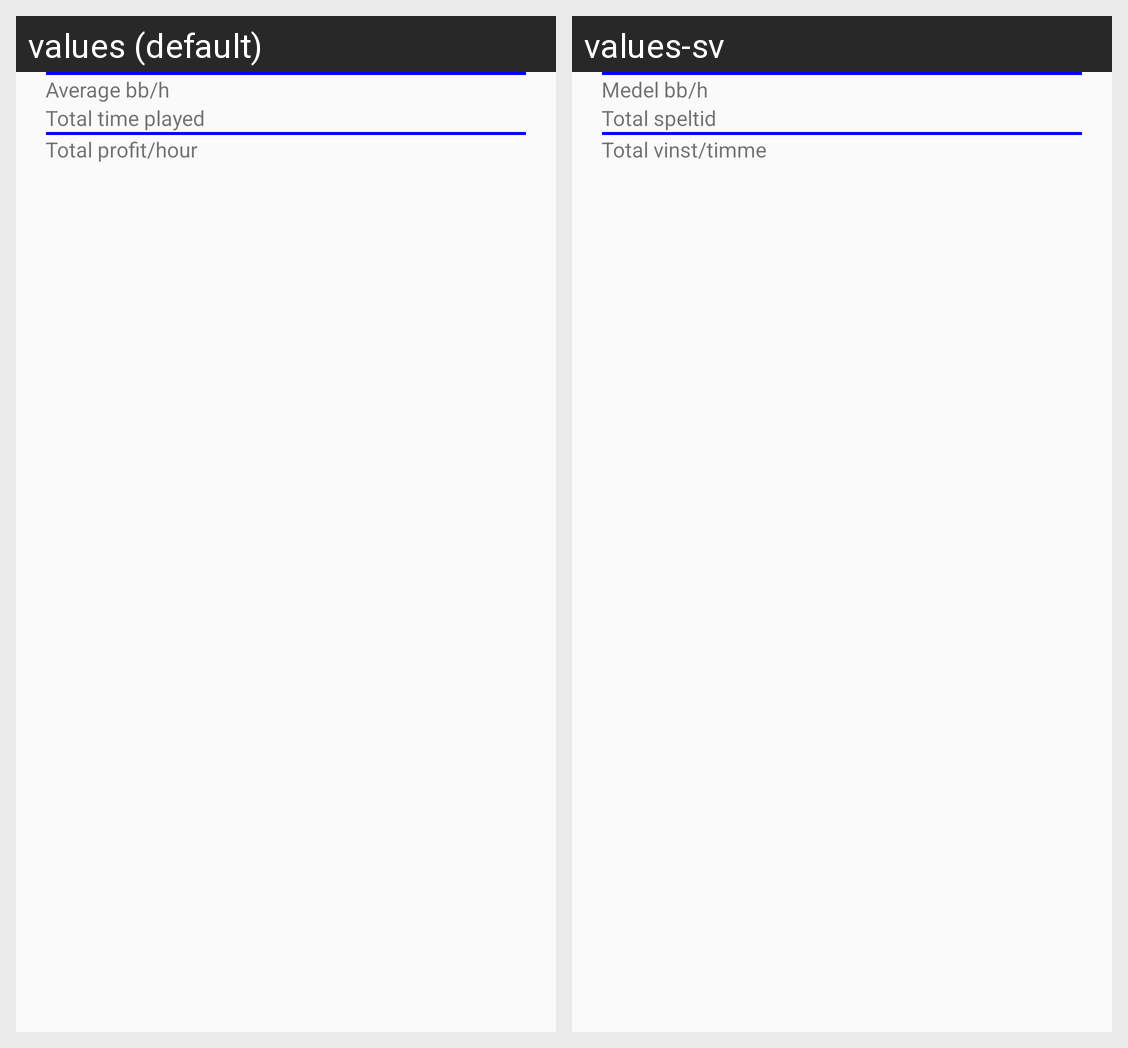

Strings drawn on this Android screen and how each of the app's shown locales translates them:
Android screen res/layout/summary_frag.xml rendered under 2 locales, left to right: values (default), values-sv. Device: Nexus 5 (rendered at 1080×1920; each locale shown at half size, 540×960, under a caption strip naming it); theme AppThemeLight.
Strings drawn on this screen, with the default value and each locale's value (text and hints the layout hard-codes, and strings that could not be matched under every locale, appear in the picture but are not listed):

avgbbperhour
  values: Average bb/h
  values-sv: Medel bb/h

total_time_played
  values: Total time played
  values-sv: Total speltid

total_profit_per_hour
  values: Total profit/hour
  values-sv: Total vinst/timme
